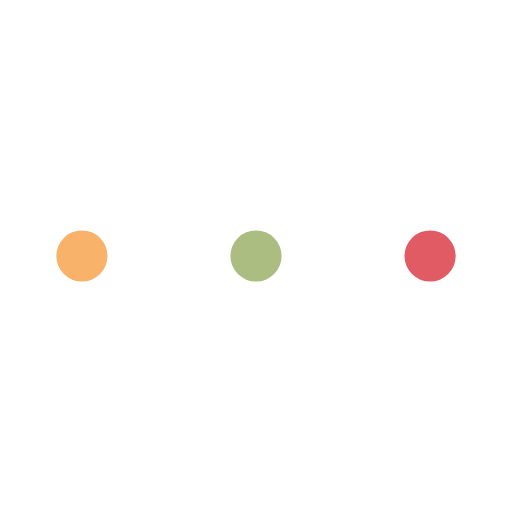
t = 0.00 s
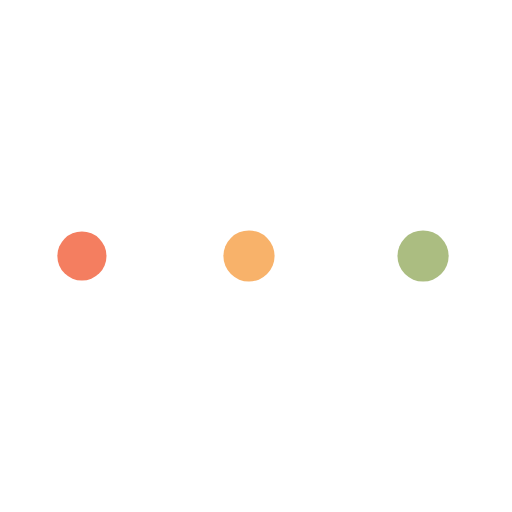
t = 0.55 s
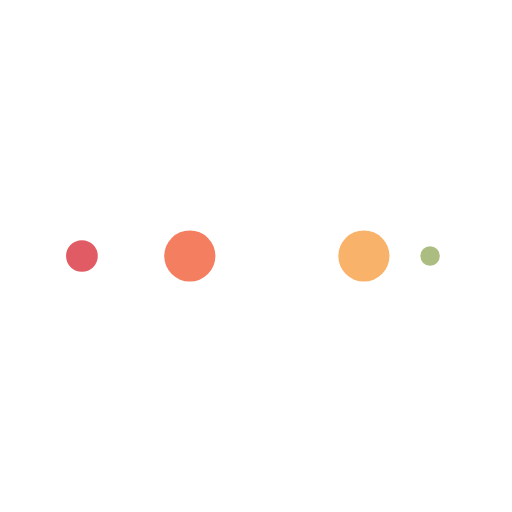
t = 0.92 s
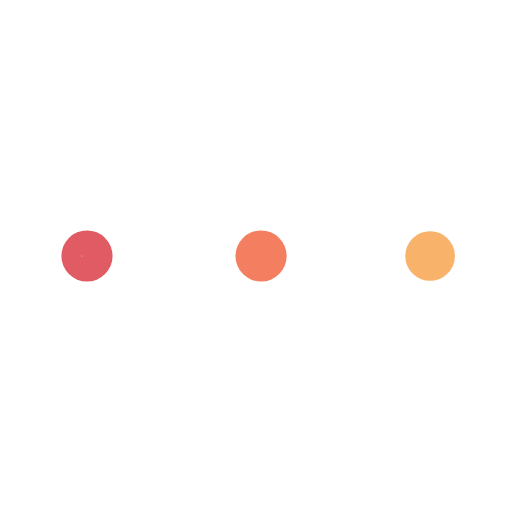
t = 1.47 s
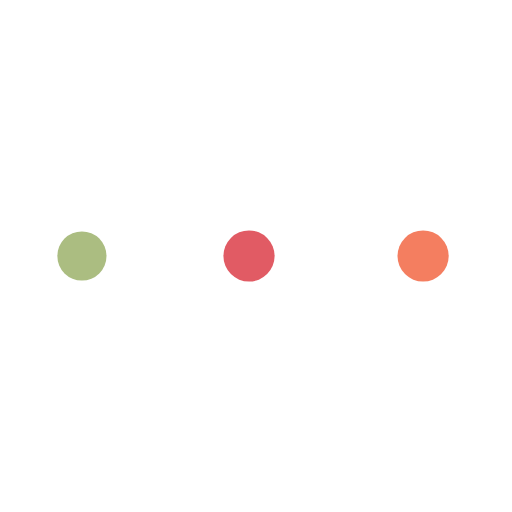
t = 2.02 s
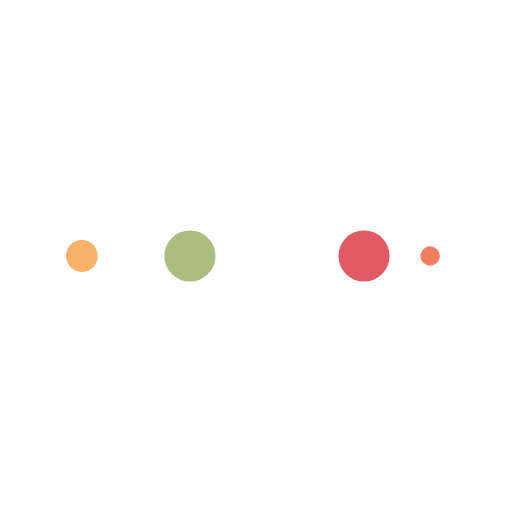
t = 2.39 s

The animated SVG that drew these frames (rendered in a browser with its animation timeline set to each time). Animation: 10 SMIL elements (animate=10); one cycle of 2.94 s, repeats indefinitely.

<?xml version="1.0" encoding="utf-8"?>
<svg xmlns="http://www.w3.org/2000/svg" xmlns:xlink="http://www.w3.org/1999/xlink" style="margin: auto; background: none; display: block; shape-rendering: auto;" width="110px" height="110px" viewBox="0 0 100 100" preserveAspectRatio="xMidYMid">
<circle cx="84" cy="50" r="10" fill="#e15b64">
    <animate attributeName="r" repeatCount="indefinite" dur="0.7352941176470588s" calcMode="spline" keyTimes="0;1" values="5;0" keySplines="0 0.5 0.5 1" begin="0s"></animate>
    <animate attributeName="fill" repeatCount="indefinite" dur="2.941176470588235s" calcMode="discrete" keyTimes="0;0.25;0.5;0.75;1" values="#e15b64;#abbd81;#f8b26a;#f47e60;#e15b64" begin="0s"></animate>
</circle><circle cx="16" cy="50" r="10" fill="#e15b64">
  <animate attributeName="r" repeatCount="indefinite" dur="2.941176470588235s" calcMode="spline" keyTimes="0;0.25;0.5;0.75;1" values="0;0;5;5;5" keySplines="0 0.5 0.5 1;0 0.5 0.5 1;0 0.5 0.5 1;0 0.5 0.5 1" begin="0s"></animate>
  <animate attributeName="cx" repeatCount="indefinite" dur="2.941176470588235s" calcMode="spline" keyTimes="0;0.25;0.5;0.75;1" values="16;16;16;50;84" keySplines="0 0.5 0.5 1;0 0.5 0.5 1;0 0.5 0.5 1;0 0.5 0.5 1" begin="0s"></animate>
</circle><circle cx="50" cy="50" r="10" fill="#f47e60">
  <animate attributeName="r" repeatCount="indefinite" dur="2.941176470588235s" calcMode="spline" keyTimes="0;0.25;0.5;0.75;1" values="0;0;5;5;5" keySplines="0 0.5 0.5 1;0 0.5 0.5 1;0 0.5 0.5 1;0 0.5 0.5 1" begin="-0.7352941176470588s"></animate>
  <animate attributeName="cx" repeatCount="indefinite" dur="2.941176470588235s" calcMode="spline" keyTimes="0;0.25;0.5;0.75;1" values="16;16;16;50;84" keySplines="0 0.5 0.5 1;0 0.5 0.5 1;0 0.5 0.5 1;0 0.5 0.5 1" begin="-0.7352941176470588s"></animate>
</circle><circle cx="84" cy="50" r="10" fill="#f8b26a">
  <animate attributeName="r" repeatCount="indefinite" dur="2.941176470588235s" calcMode="spline" keyTimes="0;0.25;0.5;0.75;1" values="0;0;5;5;5" keySplines="0 0.5 0.5 1;0 0.5 0.5 1;0 0.5 0.5 1;0 0.5 0.5 1" begin="-1.4705882352941175s"></animate>
  <animate attributeName="cx" repeatCount="indefinite" dur="2.941176470588235s" calcMode="spline" keyTimes="0;0.25;0.5;0.75;1" values="16;16;16;50;84" keySplines="0 0.5 0.5 1;0 0.5 0.5 1;0 0.5 0.5 1;0 0.5 0.5 1" begin="-1.4705882352941175s"></animate>
</circle><circle cx="16" cy="50" r="10" fill="#abbd81">
  <animate attributeName="r" repeatCount="indefinite" dur="2.941176470588235s" calcMode="spline" keyTimes="0;0.25;0.5;0.75;1" values="0;0;5;5;5" keySplines="0 0.5 0.5 1;0 0.5 0.5 1;0 0.5 0.5 1;0 0.5 0.5 1" begin="-2.205882352941176s"></animate>
  <animate attributeName="cx" repeatCount="indefinite" dur="2.941176470588235s" calcMode="spline" keyTimes="0;0.25;0.5;0.75;1" values="16;16;16;50;84" keySplines="0 0.5 0.5 1;0 0.5 0.5 1;0 0.5 0.5 1;0 0.5 0.5 1" begin="-2.205882352941176s"></animate>
</circle>
<!-- [ldio] generated by https://loading.io/ --></svg>
